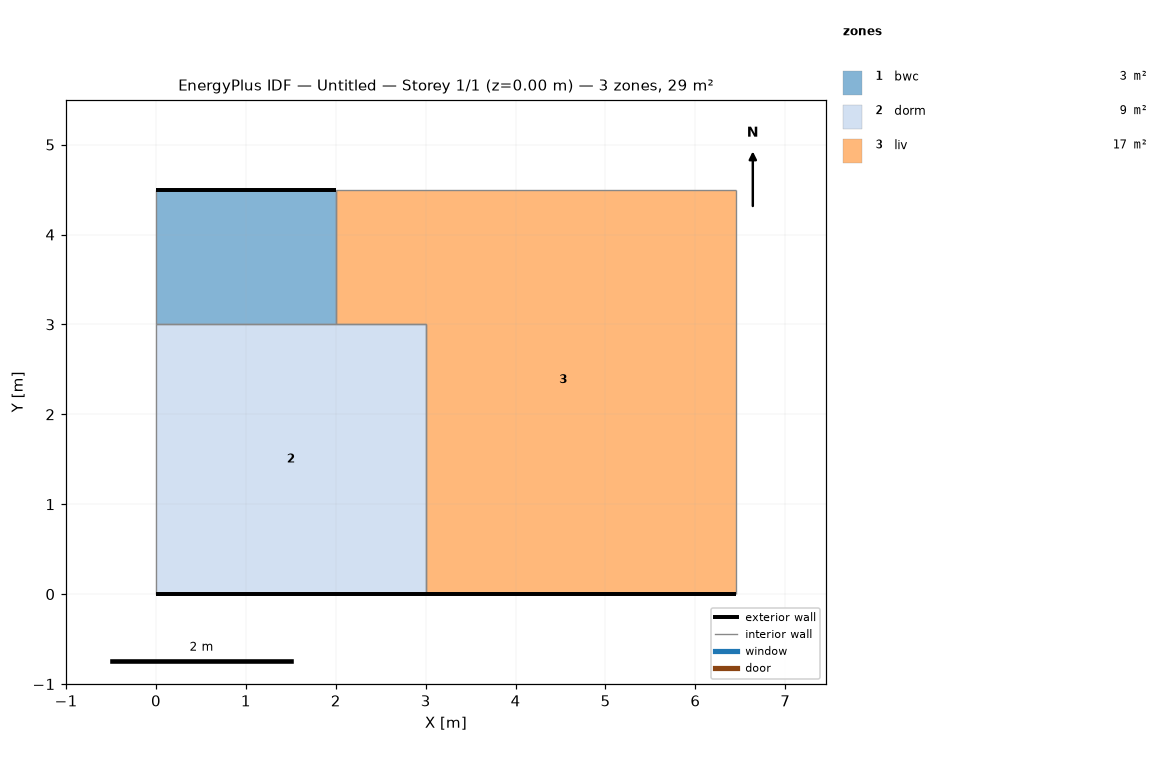
=== STOREY PLAN SPEC (per zone: floor XY polygon, exterior-wall plan segments, windows/doors) ===
zone 1: bwc  (3.0 m²)
  floor: (2.00, 4.50) (2.00, 3.00) (0.00, 3.00) (0.00, 4.50)
  exterior wall: (2.00, 4.50) – (0.00, 4.50)  [2.0 m]
  interior walls: 3
zone 2: dorm  (9.0 m²)
  floor: (3.00, 3.00) (3.00, 0.00) (0.00, 0.00) (0.00, 3.00)
  exterior wall: (0.00, 0.00) – (3.00, 0.00)  [3.0 m]
  interior walls: 4
zone 3: liv  (17.0 m²)
  floor: (6.45, 4.50) (6.45, 0.00) (3.00, 0.00) (3.00, 3.00) (2.00, 3.00) (2.00, 4.50)
  exterior wall: (3.00, 0.00) – (4.70, 0.00)  [1.7 m]
  exterior wall: (4.70, 0.00) – (6.45, 0.00)  [1.8 m]
  interior walls: 5

=== DERIVED (storey summary) ===
Building: Untitled
Storey: 1 of 1  (floor level z = 0.00 m)
Storey gross floor area: 29.0 m²
Zones on this storey: 3
  - bwc: floor 3.0 m²; exterior wall 2.0 m (5.2 m²); WWR 0.0%
  - dorm: floor 9.0 m²; exterior wall 3.0 m (7.8 m²); WWR 0.0%
  - liv: floor 17.0 m²; exterior wall 3.5 m (9.0 m²); WWR 0.0%
Zone adjacency (shared interzone walls):
  - bwc ↔ dorm
  - bwc ↔ liv
  - dorm ↔ liv